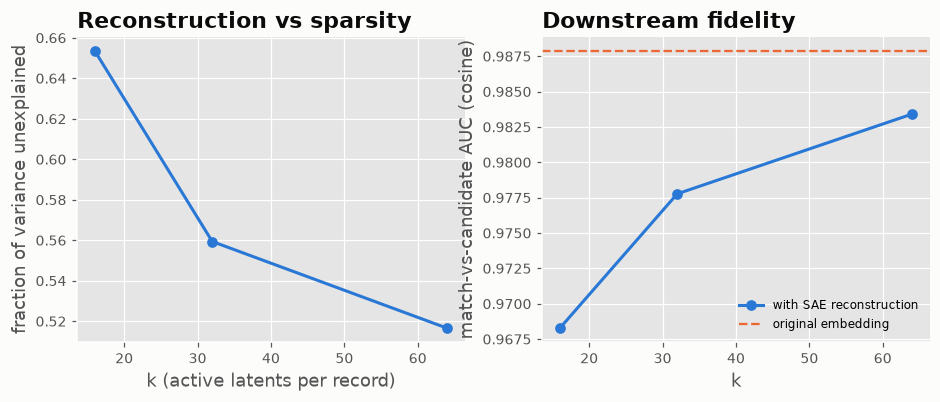

Values plotted in this chart, from the file beside it:
k, n_latents, fvu, dead_frac, dense_frac, pair_auc_original, pair_auc_recon
16, 3072, 0.6535, 0.0, 0.0, 0.9879, 0.9683
32, 3072, 0.5594, 0.0, 0.0, 0.9879, 0.9778
64, 3072, 0.5166, 0.0, 0.0, 0.9879, 0.9834
